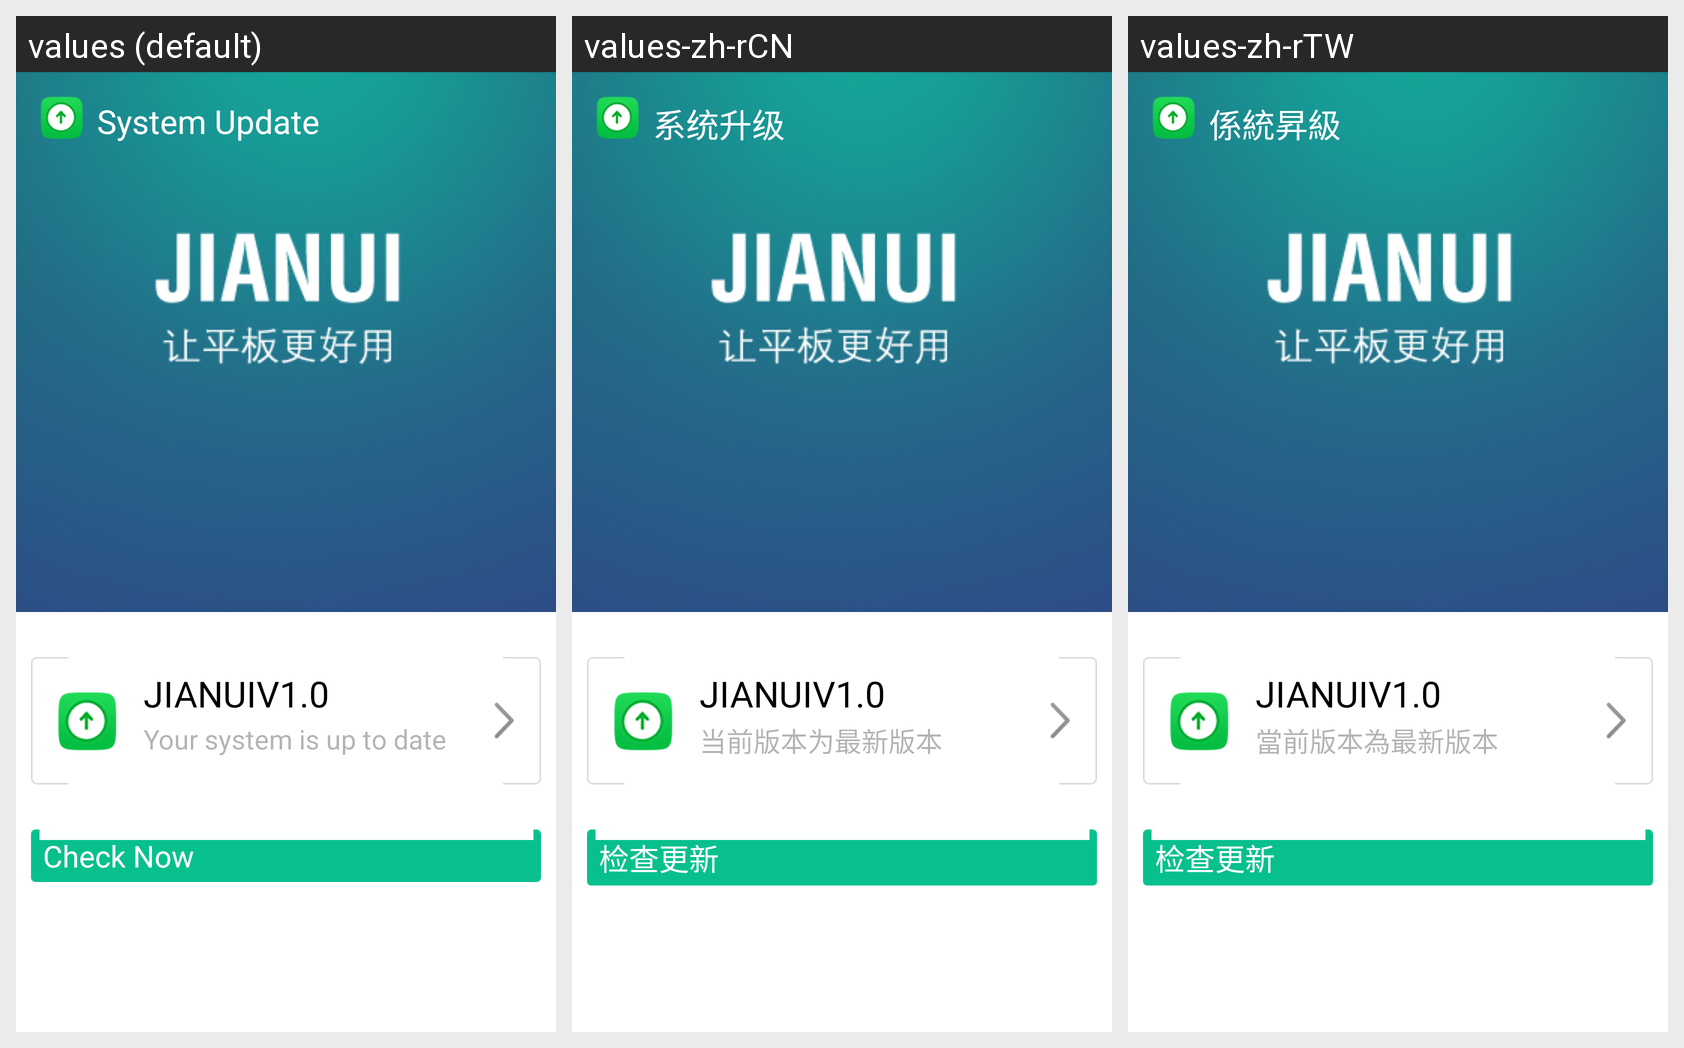

Strings drawn on this Android screen and how each of the app's shown locales translates them:
Android screen res/layout/activity_update_main.xml rendered under 3 locales, left to right: values (default), values-zh-rCN, values-zh-rTW. Device: Nexus 5 (rendered at 1080×1920; each locale shown at half size, 540×960, under a caption strip naming it); theme ThemeActivity.
Strings drawn on this screen, with the default value and each locale's value (text and hints the layout hard-codes appear in the picture but are not listed):

app_name
  values: System Update
  values-zh-rCN: 系统升级
  values-zh-rTW: 係統昇級

jianui
  values: JIANUIV1.0
  values-zh-rCN: JIANUIV1.0  [not translated; the default value is used]
  values-zh-rTW: JIANUIV1.0  [not translated; the default value is used]

cuurent_version_is_new
  values: Your system is up to date
  values-zh-rCN: 当前版本为最新版本
  values-zh-rTW: 當前版本為最新版本

current_downloaded
  values: Downloading: %1s / %2s
  values-zh-rCN: 已下载 : %1s / %2s
  values-zh-rTW: 已下載 : %1s / %2s

description
  values: Description
  values-zh-rCN: Description  [not translated; the default value is used]
  values-zh-rTW: Description  [not translated; the default value is used]

more
  values: [More]
  values-zh-rCN: 查看更多
  values-zh-rTW: 查看更多

check_update
  values: Check Now
  values-zh-rCN: 检查更新
  values-zh-rTW: 检查更新

update_help_content
  values: Download complete! Press Updateto reboot and update to the newest version.
  values-zh-rCN: 升级包下载完成，点击立即升级将重启并升级至新版本。
  values-zh-rTW: 昇級包下載完成，點擊立即昇級將重啟並昇級至新版本。
